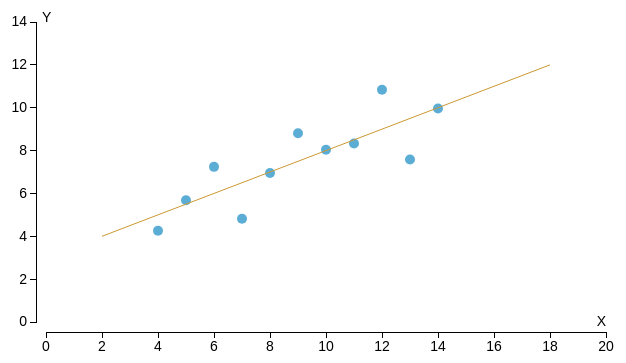
D3 v3 page, settled after 360 driven frames (6 s of simulated time); the page loaded 1 data file(s).


var data;

var margin = {top: 50, right: 200, bottom: 50, left: 200},
    width = 960 - margin.left - margin.right,
    height = 400 - margin.top - margin.bottom;

var svg = d3.select("#plot").append("svg")
    .attr("width", width + margin.left + margin.right)
    .attr("height", height + margin.top + margin.bottom);

var g = svg.append("g")
    .attr("transform", "translate(" + margin.left + "," + margin.top + ")");

var x = d3.scale.linear().domain([0,20]).range([0, width]).nice();
var y = d3.scale.linear().domain([0,14]).range([height, 0]).nice();

// Add axes
var xAxis = d3.svg.axis()
    .scale(x)
    .orient("bottom");

var yAxis = d3.svg.axis()
    .scale(y)
    .orient("left");

svg.append("g")
    .attr("class", "x axis")
    .attr("transform", "translate(" + margin.left + "," + (margin.top+height+10) + ")")
    .call(xAxis)
  .append("text")
    .attr("x", width)
    .attr("y", -6)
    .style("text-anchor", "end")
    .text("X");

svg.append("g")
    .attr("class", "axis")
    .attr("transform", "translate(" + (margin.left-10) + "," + margin.top + ")")
    .call(yAxis)
  .append("text")
    .attr("x", 6)
    .text("Y");

d3.json("dat/anscombe.json", function(json){
  data = json; 
  for(var i=0; i<data.length; i++){
    d3.select("#dropdown").append("option")
      .attr("value", i)
      .text('Dataset ' + (i+1)); 
  }
  plot(0);
});

function update(){
  var e = document.getElementById("dropdown");
  index = e.options[e.selectedIndex].value;
  plot(index);
}

function plot(index){
  // Bind data to elements
  var dataModel = g.selectAll(".point").data(data[index]);

  // Append elements
  var newElement = dataModel.enter().append("circle")
      .attr("class", "point")
      .attr("cx", function(d,i){ return x(d.x); })
      .attr("cy", 0) 
      .attr("r", 5)
      .style("fill", "#3399CC")
      .style("fill-opacity", 0.8)
      .style("stroke", "none");

  // replace manually input styles for elements with a CSS code for the class

  // Add mouseover interactions  
  // - hightlight dots
  // - update text
  // - show distance from the fitted line


  // Update elements instead of redrawing everything with transitions
  dataModel.transition()
    .duration(1000)
    .attr("cx", function(d,i){ return x(d.x); })
    .attr("cy", function(d,i){ return y(d.y); });

  // Regression line: y = 3.0 + 0.5x
  g.selectAll("line").remove();
  g.append("line")
    .attr("class", "regression")
    .attr("x1", x(2.0))
    .attr("y1", y(3.0 + 0.5*2.0))
    .attr("x2", x(18.0))
    .attr("y2", y(3.0 + 0.5*18.0));
}



### data: dat/anscombe.json
[
 [
  {
   "y": 8.04,
   "x": 10.0
  },
  {
   "y": 6.95,
   "x": 8.0
  },
  {
   "y": 7.58,
   "x": 13.0
  },
  {
   "y": 8.81,
   "x": 9.0
  },
  {
   "y": 8.33,
   "x": 11.0
  },
  {
   "y": 9.96,
   "x": 14.0
  },
  {
   "y": 7.24,
   "x": 6.0
  },
  {
   "y": 4.26,
   "x": 4.0
  },
  "... 3 more items"
 ],
 [
  {
   "y": 9.14,
   "x": 10.0
  },
  {
   "y": 8.14,
   "x": 8.0
  },
  {
   "y": 8.74,
   "x": 13.0
  },
  {
   "y": 8.77,
   "x": 9.0
  },
  {
   "y": 9.26,
   "x": 11.0
  },
  {
   "y": 8.1,
   "x": 14.0
  },
  {
   "y": 6.13,
   "x": 6.0
  },
  {
   "y": 3.1,
   "x": 4.0
  },
  "... 3 more items"
 ],
 [
  {
   "y": 7.46,
   "x": 10.0
  },
  {
   "y": 6.77,
   "x": 8.0
  },
  {
   "y": 12.74,
   "x": 13.0
  },
  {
   "y": 7.11,
   "x": 9.0
  },
  {
   "y": 7.81,
   "x": 11.0
  },
  {
   "y": 8.84,
   "x": 14.0
  },
  {
   "y": 6.08,
   "x": 6.0
  },
  {
   "y": 5.39,
   "x": 4.0
  },
  "... 3 more items"
 ],
 [
  {
   "y": 6.58,
   "x": 8.0
  },
  {
   "y": 5.76,
   "x": 8.0
  },
  {
   "y": 7.71,
   "x": 8.0
  },
  {
   "y": 8.84,
   "x": 8.0
  },
  {
   "y": 8.47,
   "x": 8.0
  },
  {
   "y": 7.04,
   "x": 8.0
  },
  {
   "y": 5.25,
   "x": 8.0
  },
  {
   "y": 12.5,
   "x": 19.0
  },
  "... 3 more items"
 ]
]